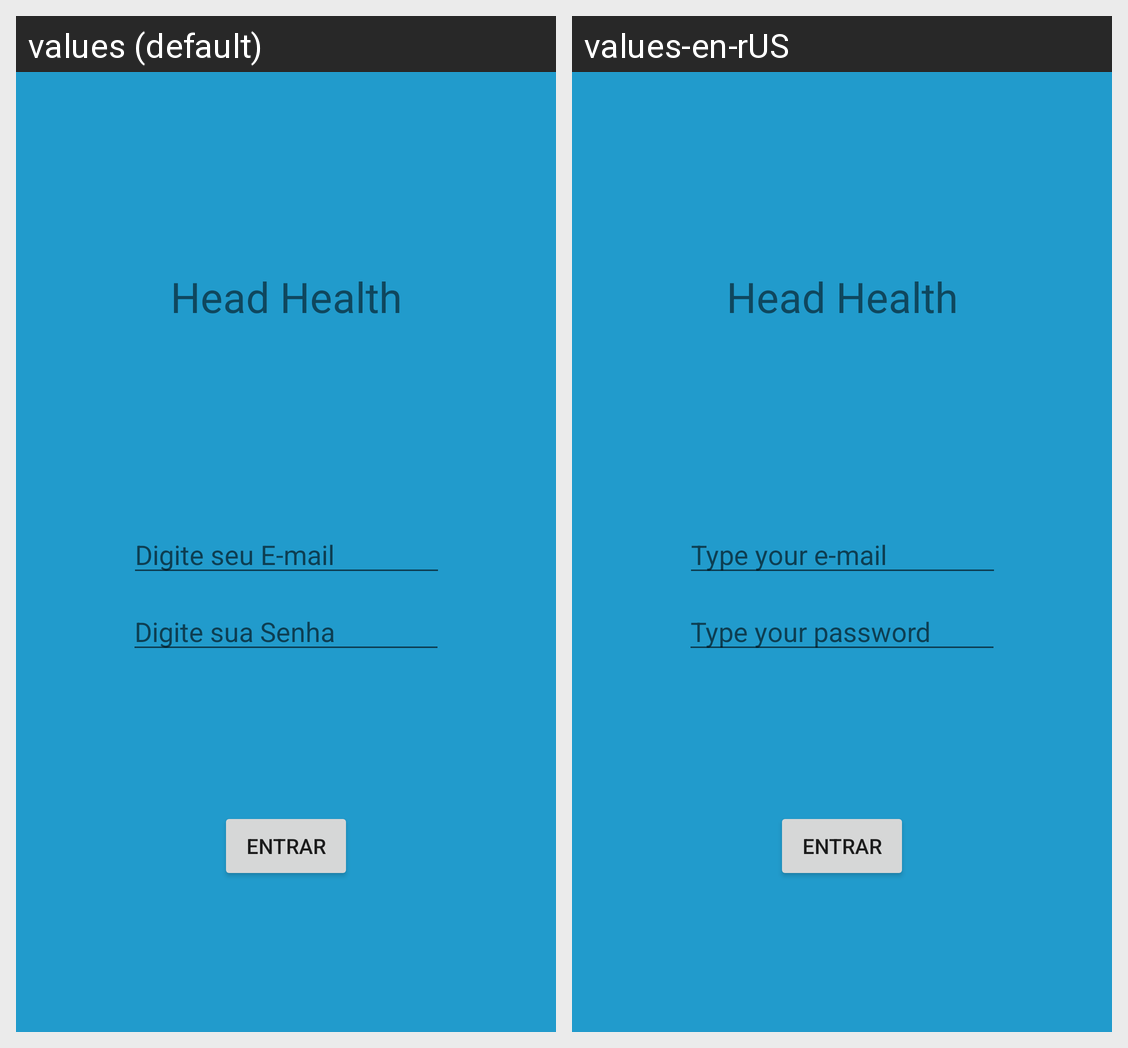

The same Android screen rendered under two of its app's locales, left to right. List the strings drawn on it with the default value and each locale's translation.
Android screen res/layout/activity_main.xml rendered under 2 locales, left to right: values (default), values-en-rUS. Device: Nexus 5 (rendered at 1080×1920; each locale shown at half size, 540×960, under a caption strip naming it); theme Theme.AVmobile.
Strings drawn on this screen, with the default value and each locale's value (text and hints the layout hard-codes, and strings that could not be matched under every locale, appear in the picture but are not listed):

logo
  values: Head Health
  values-en-rUS: Head Health  [not translated; the default value is used]

email
  values: Digite seu E-mail
  values-en-rUS: Type your e-mail

senha
  values: Digite sua Senha
  values-en-rUS: Type your password
